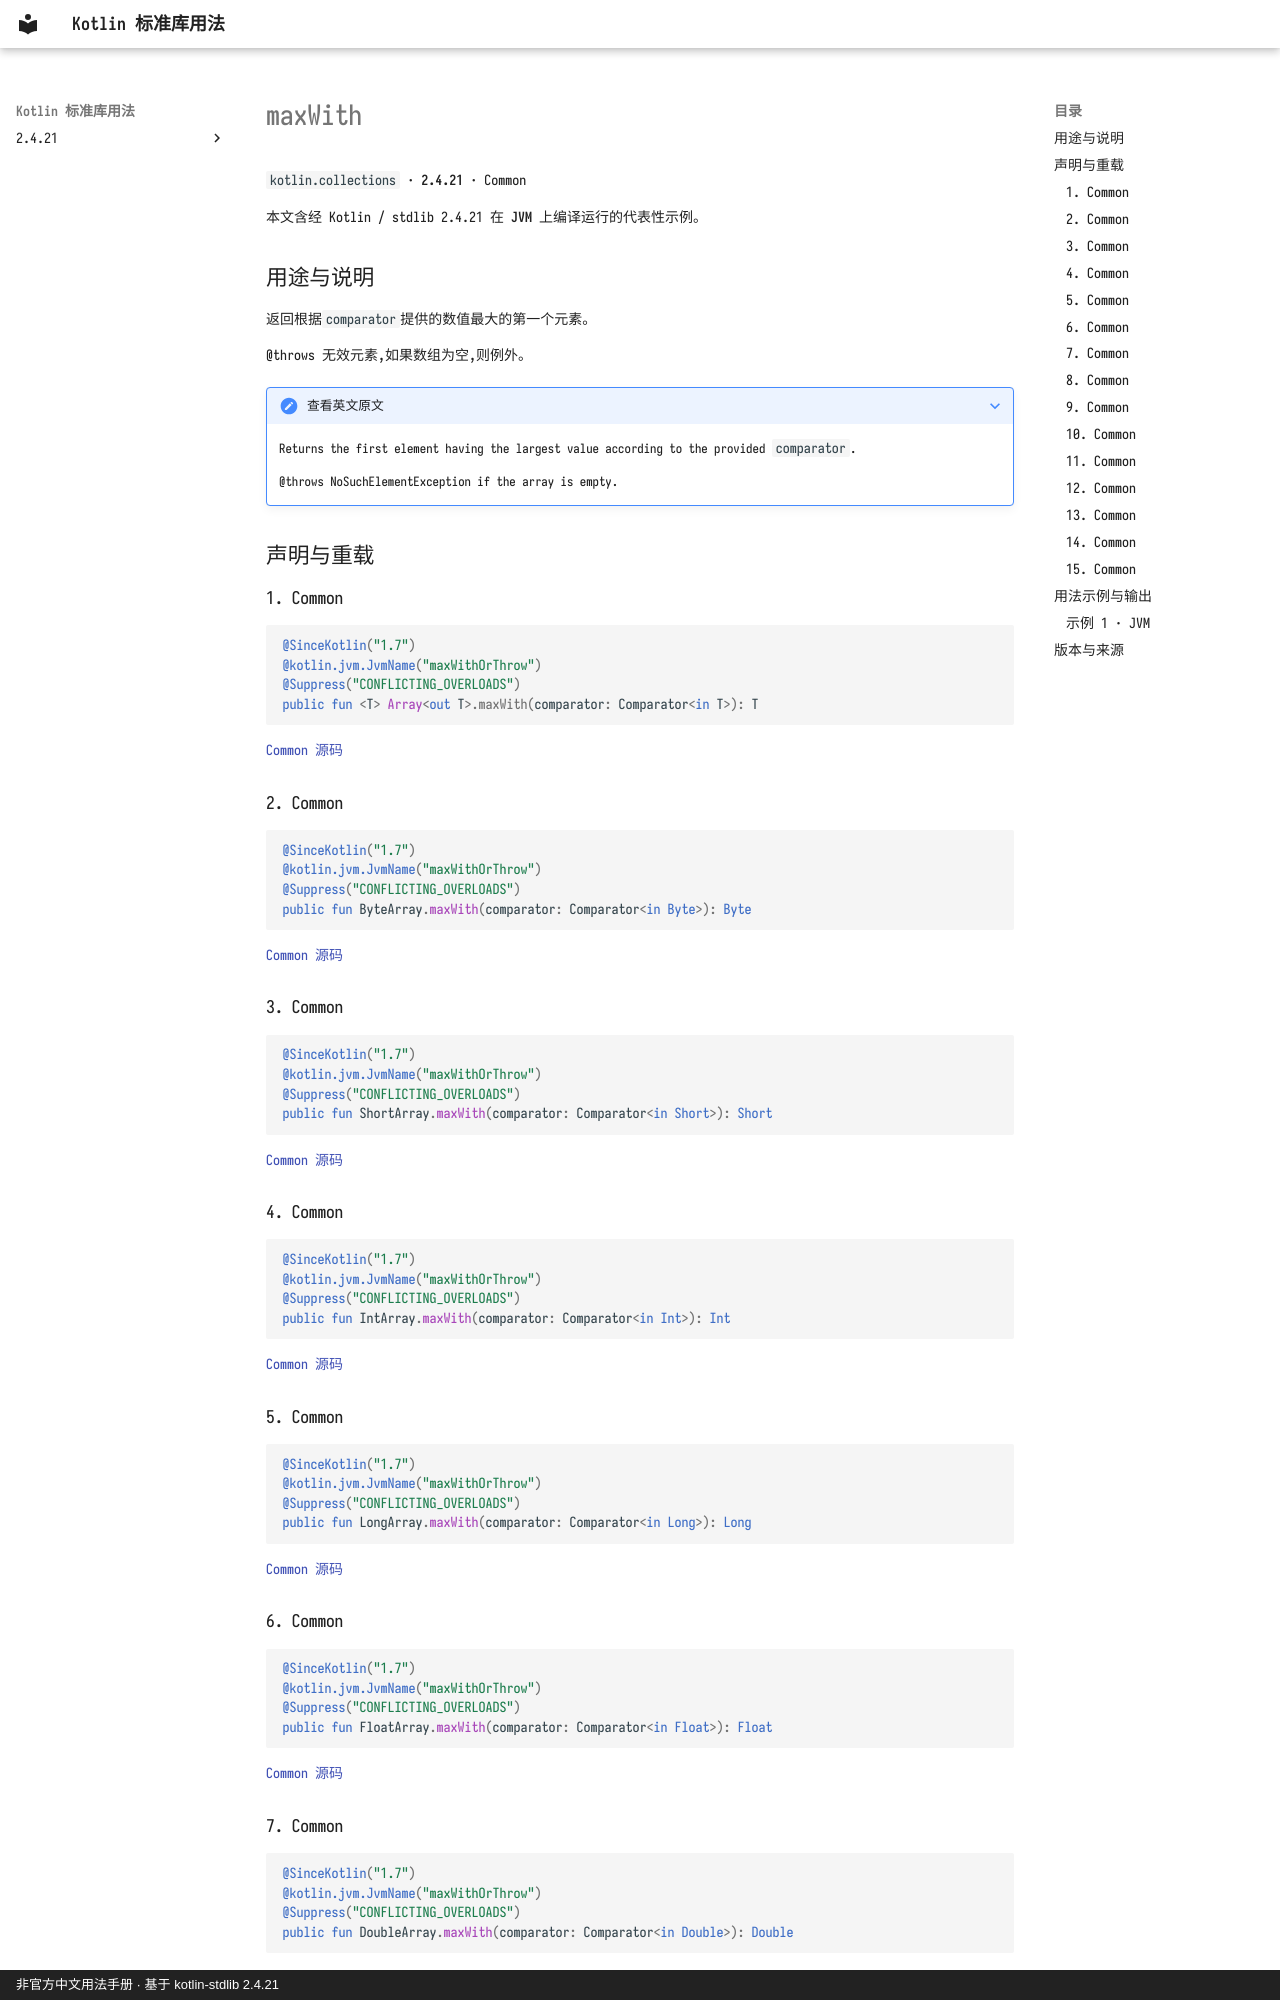

repository: oooooooko/kotlin-stdlib-docs · page: zh/api/kotlin.collections/maxwith--3012e79a/index.html · generator: mkdocs · copyright: 非官方中文用法手册 · 基于 kotlin-stdlib 2.4.21

# maxWith

`kotlin.collections` · **2.4.21** · Common

本文含经 Kotlin / stdlib 2.4.21 在 **JVM** 上编译运行的代表性示例。

## 用途与说明

返回根据`comparator`提供的数值最大的第一个元素。

@throws 无效元素,如果数组为空,则例外。

??? note "查看英文原文"

    Returns the first element having the largest value according to the provided `comparator`.
    
    @throws NoSuchElementException if the array is empty.

## 声明与重载

### 1. Common

```kotlin
@SinceKotlin("1.7")
@kotlin.jvm.JvmName("maxWithOrThrow")
@Suppress("CONFLICTING_OVERLOADS")
public fun <T> Array<out T>.maxWith(comparator: Comparator<in T>): T
```

[Common 源码](https://github.com/JetBrains/kotlin/blob/v2.4.21/libraries/stdlib/common/src/generated/_Arrays.kt#L18977)

### 2. Common

```kotlin
@SinceKotlin("1.7")
@kotlin.jvm.JvmName("maxWithOrThrow")
@Suppress("CONFLICTING_OVERLOADS")
public fun ByteArray.maxWith(comparator: Comparator<in Byte>): Byte
```

[Common 源码](https://github.com/JetBrains/kotlin/blob/v2.4.21/libraries/stdlib/common/src/generated/_Arrays.kt#L18995)

### 3. Common

```kotlin
@SinceKotlin("1.7")
@kotlin.jvm.JvmName("maxWithOrThrow")
@Suppress("CONFLICTING_OVERLOADS")
public fun ShortArray.maxWith(comparator: Comparator<in Short>): Short
```

[Common 源码](https://github.com/JetBrains/kotlin/blob/v2.4.21/libraries/stdlib/common/src/generated/_Arrays.kt#L19013)

### 4. Common

```kotlin
@SinceKotlin("1.7")
@kotlin.jvm.JvmName("maxWithOrThrow")
@Suppress("CONFLICTING_OVERLOADS")
public fun IntArray.maxWith(comparator: Comparator<in Int>): Int
```

[Common 源码](https://github.com/JetBrains/kotlin/blob/v2.4.21/libraries/stdlib/common/src/generated/_Arrays.kt#L19031)

### 5. Common

```kotlin
@SinceKotlin("1.7")
@kotlin.jvm.JvmName("maxWithOrThrow")
@Suppress("CONFLICTING_OVERLOADS")
public fun LongArray.maxWith(comparator: Comparator<in Long>): Long
```

[Common 源码](https://github.com/JetBrains/kotlin/blob/v2.4.21/libraries/stdlib/common/src/generated/_Arrays.kt#L19049)

### 6. Common

```kotlin
@SinceKotlin("1.7")
@kotlin.jvm.JvmName("maxWithOrThrow")
@Suppress("CONFLICTING_OVERLOADS")
public fun FloatArray.maxWith(comparator: Comparator<in Float>): Float
```

[Common 源码](https://github.com/JetBrains/kotlin/blob/v2.4.21/libraries/stdlib/common/src/generated/_Arrays.kt#L19067)

### 7. Common

```kotlin
@SinceKotlin("1.7")
@kotlin.jvm.JvmName("maxWithOrThrow")
@Suppress("CONFLICTING_OVERLOADS")
public fun DoubleArray.maxWith(comparator: Comparator<in Double>): Double
```

[Common 源码](https://github.com/JetBrains/kotlin/blob/v2.4.21/libraries/stdlib/common/src/generated/_Arrays.kt#L19085)
